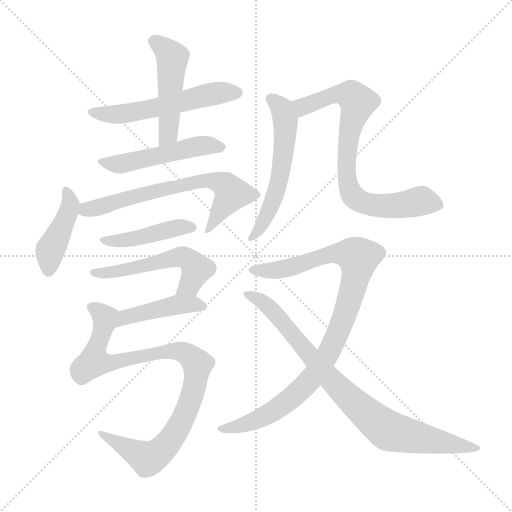
t = 0.00 s
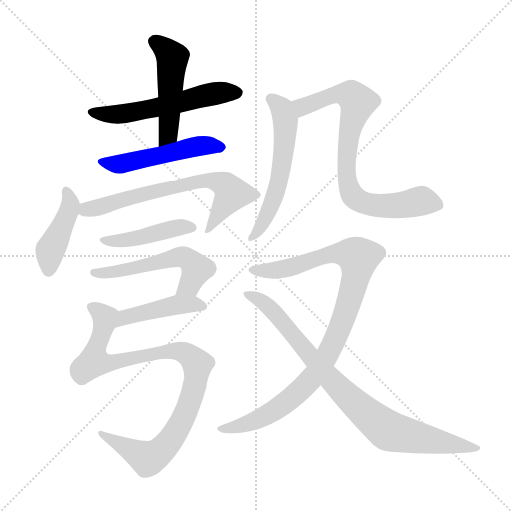
t = 1.98 s
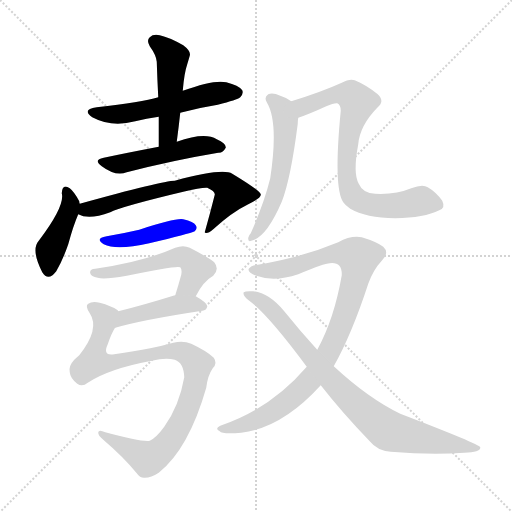
t = 3.95 s
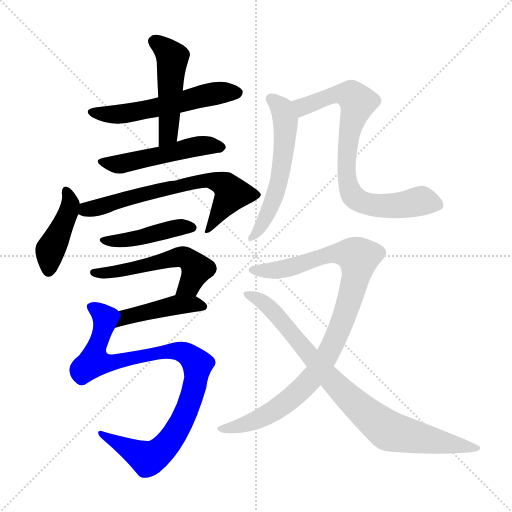
t = 5.93 s
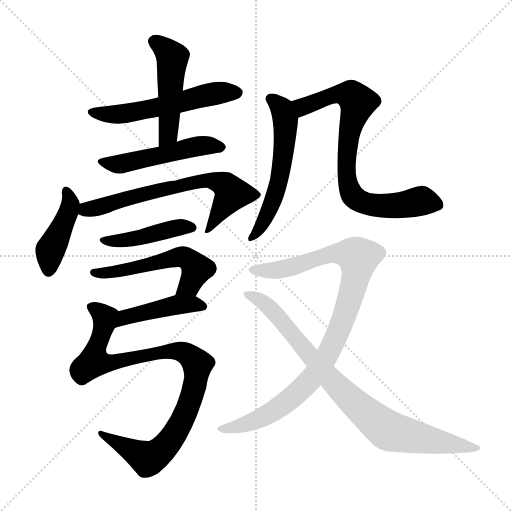
t = 7.90 s
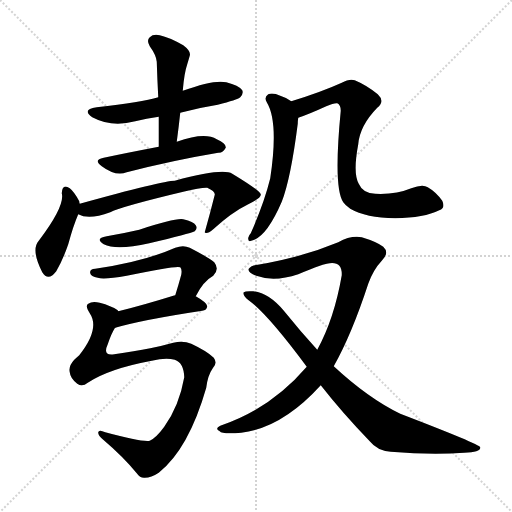
t = 9.88 s

The animated SVG that drew these frames (rendered in a browser with its animation timeline set to each time). Animation: 13 CSS @keyframes rules; one cycle of 9.88 s.

<svg version="1.1" viewBox="0 0 1024 1024" xmlns="http://www.w3.org/2000/svg">
  <g stroke="lightgray" stroke-dasharray="1,1" stroke-width="1" transform="scale(4, 4)">
    <line x1="0" y1="0" x2="256" y2="256"></line>
    <line x1="256" y1="0" x2="0" y2="256"></line>
    <line x1="128" y1="0" x2="128" y2="256"></line>
    <line x1="0" y1="128" x2="256" y2="128"></line>
  </g>
<g transform="scale(1, -1) translate(0, -900)">
   <style type="text/css">
    @keyframes keyframes0 {
      from {
       stroke: blue;
       stroke-dashoffset: 548;
       stroke-width: 128;
       }
       64% {
       animation-timing-function: step-end;
       stroke: blue;
       stroke-dashoffset: 0;
       stroke-width: 128;
       }
       to {
       stroke: black;
       stroke-width: 1024;
       }
       }
       #make-me-a-hanzi-animation-0 {
         animation: keyframes0 0.695964s both;
         animation-delay: 0.000000s;
         animation-timing-function: linear;
       }
    @keyframes keyframes1 {
      from {
       stroke: blue;
       stroke-dashoffset: 478;
       stroke-width: 128;
       }
       61% {
       animation-timing-function: step-end;
       stroke: blue;
       stroke-dashoffset: 0;
       stroke-width: 128;
       }
       to {
       stroke: black;
       stroke-width: 1024;
       }
       }
       #make-me-a-hanzi-animation-1 {
         animation: keyframes1 0.638997s both;
         animation-delay: 0.695964s;
         animation-timing-function: linear;
       }
    @keyframes keyframes2 {
      from {
       stroke: blue;
       stroke-dashoffset: 498;
       stroke-width: 128;
       }
       62% {
       animation-timing-function: step-end;
       stroke: blue;
       stroke-dashoffset: 0;
       stroke-width: 128;
       }
       to {
       stroke: black;
       stroke-width: 1024;
       }
       }
       #make-me-a-hanzi-animation-2 {
         animation: keyframes2 0.655273s both;
         animation-delay: 1.334961s;
         animation-timing-function: linear;
       }
    @keyframes keyframes3 {
      from {
       stroke: blue;
       stroke-dashoffset: 422;
       stroke-width: 128;
       }
       58% {
       animation-timing-function: step-end;
       stroke: blue;
       stroke-dashoffset: 0;
       stroke-width: 128;
       }
       to {
       stroke: black;
       stroke-width: 1024;
       }
       }
       #make-me-a-hanzi-animation-3 {
         animation: keyframes3 0.593424s both;
         animation-delay: 1.990234s;
         animation-timing-function: linear;
       }
    @keyframes keyframes4 {
      from {
       stroke: blue;
       stroke-dashoffset: 663;
       stroke-width: 128;
       }
       68% {
       animation-timing-function: step-end;
       stroke: blue;
       stroke-dashoffset: 0;
       stroke-width: 128;
       }
       to {
       stroke: black;
       stroke-width: 1024;
       }
       }
       #make-me-a-hanzi-animation-4 {
         animation: keyframes4 0.789551s both;
         animation-delay: 2.583659s;
         animation-timing-function: linear;
       }
    @keyframes keyframes5 {
      from {
       stroke: blue;
       stroke-dashoffset: 434;
       stroke-width: 128;
       }
       59% {
       animation-timing-function: step-end;
       stroke: blue;
       stroke-dashoffset: 0;
       stroke-width: 128;
       }
       to {
       stroke: black;
       stroke-width: 1024;
       }
       }
       #make-me-a-hanzi-animation-5 {
         animation: keyframes5 0.603190s both;
         animation-delay: 3.373210s;
         animation-timing-function: linear;
       }
    @keyframes keyframes6 {
      from {
       stroke: blue;
       stroke-dashoffset: 535;
       stroke-width: 128;
       }
       64% {
       animation-timing-function: step-end;
       stroke: blue;
       stroke-dashoffset: 0;
       stroke-width: 128;
       }
       to {
       stroke: black;
       stroke-width: 1024;
       }
       }
       #make-me-a-hanzi-animation-6 {
         animation: keyframes6 0.685384s both;
         animation-delay: 3.976400s;
         animation-timing-function: linear;
       }
    @keyframes keyframes7 {
      from {
       stroke: blue;
       stroke-dashoffset: 437;
       stroke-width: 128;
       }
       59% {
       animation-timing-function: step-end;
       stroke: blue;
       stroke-dashoffset: 0;
       stroke-width: 128;
       }
       to {
       stroke: black;
       stroke-width: 1024;
       }
       }
       #make-me-a-hanzi-animation-7 {
         animation: keyframes7 0.605632s both;
         animation-delay: 4.661784s;
         animation-timing-function: linear;
       }
    @keyframes keyframes8 {
      from {
       stroke: blue;
       stroke-dashoffset: 927;
       stroke-width: 128;
       }
       75% {
       animation-timing-function: step-end;
       stroke: blue;
       stroke-dashoffset: 0;
       stroke-width: 128;
       }
       to {
       stroke: black;
       stroke-width: 1024;
       }
       }
       #make-me-a-hanzi-animation-8 {
         animation: keyframes8 1.004395s both;
         animation-delay: 5.267415s;
         animation-timing-function: linear;
       }
    @keyframes keyframes9 {
      from {
       stroke: blue;
       stroke-dashoffset: 557;
       stroke-width: 128;
       }
       64% {
       animation-timing-function: step-end;
       stroke: blue;
       stroke-dashoffset: 0;
       stroke-width: 128;
       }
       to {
       stroke: black;
       stroke-width: 1024;
       }
       }
       #make-me-a-hanzi-animation-9 {
         animation: keyframes9 0.703288s both;
         animation-delay: 6.271810s;
         animation-timing-function: linear;
       }
    @keyframes keyframes10 {
      from {
       stroke: blue;
       stroke-dashoffset: 760;
       stroke-width: 128;
       }
       71% {
       animation-timing-function: step-end;
       stroke: blue;
       stroke-dashoffset: 0;
       stroke-width: 128;
       }
       to {
       stroke: black;
       stroke-width: 1024;
       }
       }
       #make-me-a-hanzi-animation-10 {
         animation: keyframes10 0.868490s both;
         animation-delay: 6.975098s;
         animation-timing-function: linear;
       }
    @keyframes keyframes11 {
      from {
       stroke: blue;
       stroke-dashoffset: 944;
       stroke-width: 128;
       }
       75% {
       animation-timing-function: step-end;
       stroke: blue;
       stroke-dashoffset: 0;
       stroke-width: 128;
       }
       to {
       stroke: black;
       stroke-width: 1024;
       }
       }
       #make-me-a-hanzi-animation-11 {
         animation: keyframes11 1.018229s both;
         animation-delay: 7.843587s;
         animation-timing-function: linear;
       }
    @keyframes keyframes12 {
      from {
       stroke: blue;
       stroke-dashoffset: 838;
       stroke-width: 128;
       }
       73% {
       animation-timing-function: step-end;
       stroke: blue;
       stroke-dashoffset: 0;
       stroke-width: 128;
       }
       to {
       stroke: black;
       stroke-width: 1024;
       }
       }
       #make-me-a-hanzi-animation-12 {
         animation: keyframes12 0.931966s both;
         animation-delay: 8.861816s;
         animation-timing-function: linear;
       }
</style>
<path d="M 360.5 674.5 Q 397.5 684.5 435.5 690.5 Q 474.5 700.5 480.5 705.5 Q 487.5 712.5 484.5 719.5 Q 477.5 729.5 452.5 735.5 Q 428.5 741.5 365.5 718.5 L 316.5 705.5 Q 283.5 695.5 193.5 685.5 Q 162.5 681.5 184.5 665.5 Q 223.5 644.5 270.5 657.5 Q 292.5 663.5 317.5 666.5 L 360.5 674.5 Z" fill="lightgray"></path> 
<path d="M 353.5 616.5 Q 357.5 646.5 360.5 674.5 L 365.5 718.5 Q 368.5 754.5 374.5 771.5 Q 377.5 781.5 379.5 788.5 Q 382.5 797.5 366.5 809.5 Q 338.5 825.5 319.5 829.5 Q 306.5 832.5 299.5 825.5 Q 292.5 819.5 299.5 807.5 Q 312.5 789.5 313.5 776.5 Q 314.5 742.5 316.5 705.5 L 317.5 666.5 Q 317.5 638.5 317.5 606.5 C 317.5 576.5 349.5 586.5 353.5 616.5 Z" fill="lightgray"></path> 
<path d="M 317.5 606.5 Q 254.5 594.5 207.5 584.5 Q 185.5 580.5 203.5 567.5 Q 231.5 546.5 253.5 555.5 Q 346.5 579.5 436.5 594.5 Q 445.5 593.5 451.5 604.5 Q 452.5 613.5 433.5 621.5 Q 409.5 636.5 353.5 616.5 L 317.5 606.5 Z" fill="lightgray"></path> 
<path d="M 159.5 492.5 Q 158.5 495.5 158.5 497.5 Q 148.5 516.5 139.5 523.5 Q 124.5 533.5 123.5 513.5 Q 130.5 488.5 77.5 418.5 Q 61.5 400.5 84.5 355.5 Q 96.5 336.5 112.5 357.5 Q 125.5 379.5 136.5 411.5 Q 146.5 448.5 156.5 471.5 L 159.5 492.5 Z" fill="lightgray"></path> 
<path d="M 156.5 471.5 Q 177.5 459.5 220.5 475.5 Q 244.5 487.5 366.5 516.5 Q 403.5 525.5 414.5 524.5 Q 430.5 517.5 429.5 510.5 Q 420.5 474.5 409.5 435.5 L 410.5 434.5 Q 414.5 431.5 426.5 441.5 Q 463.5 475.5 496.5 491.5 Q 523.5 504.5 521.5 511.5 Q 520.5 518.5 464.5 552.5 Q 445.5 564.5 349.5 538.5 Q 325.5 538.5 159.5 492.5 C 130.5 484.5 128.5 481.5 156.5 471.5 Z" fill="lightgray"></path> 
<path d="M 213.5 427.5 Q 188.5 423.5 207.5 411.5 Q 232.5 398.5 298.5 413.5 Q 379.5 432.5 389.5 437.5 Q 395.5 443.5 391.5 449.5 Q 387.5 456.5 366.5 461.5 Q 351.5 464.5 278.5 440.5 Q 248.5 433.5 213.5 427.5 Z" fill="lightgray"></path> 
<path d="M 391.5 307.5 Q 406.5 337.5 426.5 348.5 Q 439.5 361.5 428.5 375.5 Q 416.5 385.5 379.5 404.5 Q 366.5 410.5 350.5 404.5 Q 287.5 376.5 190.5 362.5 Q 178.5 361.5 180.5 353.5 Q 181.5 347.5 195.5 344.5 Q 207.5 340.5 253.5 348.5 Q 353.5 369.5 360.5 365.5 Q 364.5 361.5 362.5 350.5 Q 356.5 328.5 350.5 309.5 C 341.5 280.5 377.5 281.5 391.5 307.5 Z" fill="lightgray"></path> 
<path d="M 230.5 244.5 Q 285.5 260.5 404.5 278.5 Q 413.5 279.5 414.5 287.5 Q 414.5 294.5 391.5 307.5 L 350.5 309.5 Q 347.5 309.5 346.5 308.5 Q 285.5 289.5 236.5 277.5 C 207.5 270.5 201.5 236.5 230.5 244.5 Z" fill="lightgray"></path> 
<path d="M 175.5 134.5 Q 217.5 162.5 303.5 178.5 Q 331.5 185.5 349.5 180.5 Q 367.5 174.5 368.5 145.5 Q 358.5 88.5 328.5 46.5 Q 312.5 24.5 299.5 18.5 Q 284.5 15.5 210.5 35.5 Q 197.5 41.5 196.5 35.5 Q 195.5 29.5 206.5 20.5 Q 246.5 -13.5 273.5 -46.5 Q 280.5 -56.5 289.5 -55.5 Q 302.5 -55.5 317.5 -45.5 Q 377.5 2.5 412.5 124.5 Q 415.5 149.5 425.5 163.5 Q 435.5 173.5 427.5 184.5 Q 414.5 197.5 382.5 212.5 Q 366.5 219.5 346.5 214.5 Q 321.5 207.5 300.5 203.5 Q 269.5 197.5 228.5 191.5 Q 204.5 187.5 215.5 211.5 Q 222.5 232.5 229.5 243.5 Q 229.5 244.5 230.5 244.5 C 244.5 271.5 244.5 272.5 236.5 277.5 Q 235.5 278.5 235.5 279.5 Q 222.5 288.5 199.5 294.5 Q 184.5 298.5 176.5 292.5 Q 169.5 288.5 179.5 273.5 Q 200.5 242.5 158.5 189.5 Q 154.5 186.5 148.5 180.5 Q 136.5 167.5 139.5 155.5 Q 140.5 143.5 154.5 132.5 Q 164.5 125.5 175.5 134.5 Z" fill="lightgray"></path> 
<path d="M 582.5 697.5 Q 573.5 704.5 560.5 708.5 Q 545.5 715.5 536.5 711.5 Q 527.5 705.5 533.5 695.5 Q 557.5 656.5 540.5 543.5 Q 528.5 494.5 501.5 433.5 Q 497.5 429.5 496.5 424.5 Q 495.5 415.5 502.5 418.5 Q 532.5 424.5 563.5 496.5 Q 581.5 542.5 595.5 652.5 Q 595.5 658.5 596.5 664.5 C 598.5 687.5 598.5 687.5 582.5 697.5 Z" fill="lightgray"></path> 
<path d="M 878.5 479.5 Q 891.5 483.5 884.5 498.5 Q 871.5 516.5 855.5 525.5 Q 845.5 532.5 822.5 523.5 Q 791.5 510.5 750.5 512.5 Q 725.5 513.5 717.5 532.5 Q 705.5 553.5 716.5 611.5 Q 719.5 648.5 754.5 684.5 Q 770.5 697.5 755.5 711.5 Q 733.5 729.5 709.5 739.5 Q 699.5 743.5 683.5 734.5 Q 641.5 715.5 582.5 697.5 C 553.5 688.5 568.5 654.5 596.5 664.5 Q 617.5 671.5 652.5 687.5 Q 668.5 694.5 674.5 693.5 Q 681.5 690.5 681.5 678.5 Q 666.5 524.5 686.5 495.5 Q 690.5 489.5 700.5 482.5 Q 731.5 464.5 790.5 463.5 Q 848.5 464.5 878.5 479.5 Z" fill="lightgray"></path> 
<path d="M 667.5 167.5 Q 703.5 231.5 736.5 332.5 Q 746.5 360.5 763.5 378.5 Q 779.5 394.5 766.5 406.5 Q 753.5 416.5 723.5 425.5 Q 701.5 429.5 676.5 415.5 Q 604.5 385.5 515.5 370.5 Q 502.5 369.5 497.5 362.5 Q 494.5 355.5 512.5 348.5 Q 548.5 335.5 596.5 351.5 Q 648.5 373.5 659.5 373.5 Q 684.5 376.5 683.5 349.5 Q 668.5 262.5 634.5 200.5 L 613.5 166.5 Q 541.5 82.5 440.5 48.5 Q 428.5 42.5 439.5 37.5 Q 443.5 31.5 482.5 34.5 Q 564.5 44.5 641.5 129.5 L 667.5 167.5 Z" fill="lightgray"></path> 
<path d="M 641.5 129.5 Q 684.5 74.5 739.5 17.5 Q 754.5 -1.5 781.5 -3.5 Q 862.5 -10.5 928.5 -5.5 Q 962.5 -4.5 960.5 5.5 Q 959.5 11.5 800.5 72.5 Q 736.5 103.5 667.5 167.5 L 634.5 200.5 Q 601.5 236.5 568.5 277.5 Q 537.5 314.5 506.5 317.5 Q 490.5 318.5 487.5 315.5 Q 484.5 309.5 498.5 298.5 Q 535.5 271.5 613.5 166.5 L 641.5 129.5 Z" fill="lightgray"></path> 
      <clipPath id="make-me-a-hanzi-clip-0">
      <path d="M 360.5 674.5 Q 397.5 684.5 435.5 690.5 Q 474.5 700.5 480.5 705.5 Q 487.5 712.5 484.5 719.5 Q 477.5 729.5 452.5 735.5 Q 428.5 741.5 365.5 718.5 L 316.5 705.5 Q 283.5 695.5 193.5 685.5 Q 162.5 681.5 184.5 665.5 Q 223.5 644.5 270.5 657.5 Q 292.5 663.5 317.5 666.5 L 360.5 674.5 Z" fill="lightgray"></path>
      </clipPath>
      <path clip-path="url(#make-me-a-hanzi-clip-0)" d="M 186.5 676.5 L 221.5 670.5 L 258.5 673.5 L 428.5 713.5 L 473.5 714.5 " fill="none" id="make-me-a-hanzi-animation-0" stroke-dasharray="420 840" stroke-linecap="round"></path>

      <clipPath id="make-me-a-hanzi-clip-1">
      <path d="M 353.5 616.5 Q 357.5 646.5 360.5 674.5 L 365.5 718.5 Q 368.5 754.5 374.5 771.5 Q 377.5 781.5 379.5 788.5 Q 382.5 797.5 366.5 809.5 Q 338.5 825.5 319.5 829.5 Q 306.5 832.5 299.5 825.5 Q 292.5 819.5 299.5 807.5 Q 312.5 789.5 313.5 776.5 Q 314.5 742.5 316.5 705.5 L 317.5 666.5 Q 317.5 638.5 317.5 606.5 C 317.5 576.5 349.5 586.5 353.5 616.5 Z" fill="lightgray"></path>
      </clipPath>
      <path clip-path="url(#make-me-a-hanzi-clip-1)" d="M 309.5 816.5 L 344.5 785.5 L 337.5 641.5 L 321.5 614.5 " fill="none" id="make-me-a-hanzi-animation-1" stroke-dasharray="350 700" stroke-linecap="round"></path>

      <clipPath id="make-me-a-hanzi-clip-2">
      <path d="M 317.5 606.5 Q 254.5 594.5 207.5 584.5 Q 185.5 580.5 203.5 567.5 Q 231.5 546.5 253.5 555.5 Q 346.5 579.5 436.5 594.5 Q 445.5 593.5 451.5 604.5 Q 452.5 613.5 433.5 621.5 Q 409.5 636.5 353.5 616.5 L 317.5 606.5 Z" fill="lightgray"></path>
      </clipPath>
      <path clip-path="url(#make-me-a-hanzi-clip-2)" d="M 204.5 576.5 L 237.5 571.5 L 407.5 608.5 L 442.5 605.5 " fill="none" id="make-me-a-hanzi-animation-2" stroke-dasharray="370 740" stroke-linecap="round"></path>

      <clipPath id="make-me-a-hanzi-clip-3">
      <path d="M 159.5 492.5 Q 158.5 495.5 158.5 497.5 Q 148.5 516.5 139.5 523.5 Q 124.5 533.5 123.5 513.5 Q 130.5 488.5 77.5 418.5 Q 61.5 400.5 84.5 355.5 Q 96.5 336.5 112.5 357.5 Q 125.5 379.5 136.5 411.5 Q 146.5 448.5 156.5 471.5 L 159.5 492.5 Z" fill="lightgray"></path>
      </clipPath>
      <path clip-path="url(#make-me-a-hanzi-clip-3)" d="M 132.5 517.5 L 140.5 494.5 L 138.5 479.5 L 100.5 399.5 L 98.5 361.5 " fill="none" id="make-me-a-hanzi-animation-3" stroke-dasharray="294 588" stroke-linecap="round"></path>

      <clipPath id="make-me-a-hanzi-clip-4">
      <path d="M 156.5 471.5 Q 177.5 459.5 220.5 475.5 Q 244.5 487.5 366.5 516.5 Q 403.5 525.5 414.5 524.5 Q 430.5 517.5 429.5 510.5 Q 420.5 474.5 409.5 435.5 L 410.5 434.5 Q 414.5 431.5 426.5 441.5 Q 463.5 475.5 496.5 491.5 Q 523.5 504.5 521.5 511.5 Q 520.5 518.5 464.5 552.5 Q 445.5 564.5 349.5 538.5 Q 325.5 538.5 159.5 492.5 C 130.5 484.5 128.5 481.5 156.5 471.5 Z" fill="lightgray"></path>
      </clipPath>
      <path clip-path="url(#make-me-a-hanzi-clip-4)" d="M 163.5 475.5 L 175.5 483.5 L 207.5 487.5 L 277.5 510.5 L 420.5 539.5 L 450.5 529.5 L 462.5 510.5 L 413.5 438.5 " fill="none" id="make-me-a-hanzi-animation-4" stroke-dasharray="535 1070" stroke-linecap="round"></path>

      <clipPath id="make-me-a-hanzi-clip-5">
      <path d="M 213.5 427.5 Q 188.5 423.5 207.5 411.5 Q 232.5 398.5 298.5 413.5 Q 379.5 432.5 389.5 437.5 Q 395.5 443.5 391.5 449.5 Q 387.5 456.5 366.5 461.5 Q 351.5 464.5 278.5 440.5 Q 248.5 433.5 213.5 427.5 Z" fill="lightgray"></path>
      </clipPath>
      <path clip-path="url(#make-me-a-hanzi-clip-5)" d="M 208.5 420.5 L 249.5 419.5 L 357.5 445.5 L 383.5 444.5 " fill="none" id="make-me-a-hanzi-animation-5" stroke-dasharray="306 612" stroke-linecap="round"></path>

      <clipPath id="make-me-a-hanzi-clip-6">
      <path d="M 391.5 307.5 Q 406.5 337.5 426.5 348.5 Q 439.5 361.5 428.5 375.5 Q 416.5 385.5 379.5 404.5 Q 366.5 410.5 350.5 404.5 Q 287.5 376.5 190.5 362.5 Q 178.5 361.5 180.5 353.5 Q 181.5 347.5 195.5 344.5 Q 207.5 340.5 253.5 348.5 Q 353.5 369.5 360.5 365.5 Q 364.5 361.5 362.5 350.5 Q 356.5 328.5 350.5 309.5 C 341.5 280.5 377.5 281.5 391.5 307.5 Z" fill="lightgray"></path>
      </clipPath>
      <path clip-path="url(#make-me-a-hanzi-clip-6)" d="M 187.5 355.5 L 241.5 356.5 L 368.5 385.5 L 389.5 367.5 L 391.5 358.5 L 379.5 329.5 L 357.5 314.5 " fill="none" id="make-me-a-hanzi-animation-6" stroke-dasharray="407 814" stroke-linecap="round"></path>

      <clipPath id="make-me-a-hanzi-clip-7">
      <path d="M 230.5 244.5 Q 285.5 260.5 404.5 278.5 Q 413.5 279.5 414.5 287.5 Q 414.5 294.5 391.5 307.5 L 350.5 309.5 Q 347.5 309.5 346.5 308.5 Q 285.5 289.5 236.5 277.5 C 207.5 270.5 201.5 236.5 230.5 244.5 Z" fill="lightgray"></path>
      </clipPath>
      <path clip-path="url(#make-me-a-hanzi-clip-7)" d="M 234.5 249.5 L 249.5 265.5 L 329.5 285.5 L 383.5 292.5 L 405.5 287.5 " fill="none" id="make-me-a-hanzi-animation-7" stroke-dasharray="309 618" stroke-linecap="round"></path>

      <clipPath id="make-me-a-hanzi-clip-8">
      <path d="M 175.5 134.5 Q 217.5 162.5 303.5 178.5 Q 331.5 185.5 349.5 180.5 Q 367.5 174.5 368.5 145.5 Q 358.5 88.5 328.5 46.5 Q 312.5 24.5 299.5 18.5 Q 284.5 15.5 210.5 35.5 Q 197.5 41.5 196.5 35.5 Q 195.5 29.5 206.5 20.5 Q 246.5 -13.5 273.5 -46.5 Q 280.5 -56.5 289.5 -55.5 Q 302.5 -55.5 317.5 -45.5 Q 377.5 2.5 412.5 124.5 Q 415.5 149.5 425.5 163.5 Q 435.5 173.5 427.5 184.5 Q 414.5 197.5 382.5 212.5 Q 366.5 219.5 346.5 214.5 Q 321.5 207.5 300.5 203.5 Q 269.5 197.5 228.5 191.5 Q 204.5 187.5 215.5 211.5 Q 222.5 232.5 229.5 243.5 Q 229.5 244.5 230.5 244.5 C 244.5 271.5 244.5 272.5 236.5 277.5 Q 235.5 278.5 235.5 279.5 Q 222.5 288.5 199.5 294.5 Q 184.5 298.5 176.5 292.5 Q 169.5 288.5 179.5 273.5 Q 200.5 242.5 158.5 189.5 Q 154.5 186.5 148.5 180.5 Q 136.5 167.5 139.5 155.5 Q 140.5 143.5 154.5 132.5 Q 164.5 125.5 175.5 134.5 Z" fill="lightgray"></path>
      </clipPath>
      <path clip-path="url(#make-me-a-hanzi-clip-8)" d="M 184.5 285.5 L 209.5 265.5 L 186.5 182.5 L 190.5 175.5 L 223.5 174.5 L 355.5 198.5 L 379.5 188.5 L 395.5 171.5 L 388.5 121.5 L 371.5 72.5 L 342.5 21.5 L 309.5 -11.5 L 295.5 -17.5 L 203.5 33.5 " fill="none" id="make-me-a-hanzi-animation-8" stroke-dasharray="799 1598" stroke-linecap="round"></path>

      <clipPath id="make-me-a-hanzi-clip-9">
      <path d="M 582.5 697.5 Q 573.5 704.5 560.5 708.5 Q 545.5 715.5 536.5 711.5 Q 527.5 705.5 533.5 695.5 Q 557.5 656.5 540.5 543.5 Q 528.5 494.5 501.5 433.5 Q 497.5 429.5 496.5 424.5 Q 495.5 415.5 502.5 418.5 Q 532.5 424.5 563.5 496.5 Q 581.5 542.5 595.5 652.5 Q 595.5 658.5 596.5 664.5 C 598.5 687.5 598.5 687.5 582.5 697.5 Z" fill="lightgray"></path>
      </clipPath>
      <path clip-path="url(#make-me-a-hanzi-clip-9)" d="M 541.5 702.5 L 564.5 681.5 L 570.5 660.5 L 566.5 586.5 L 555.5 528.5 L 537.5 475.5 L 504.5 426.5 " fill="none" id="make-me-a-hanzi-animation-9" stroke-dasharray="429 858" stroke-linecap="round"></path>

      <clipPath id="make-me-a-hanzi-clip-10">
      <path d="M 878.5 479.5 Q 891.5 483.5 884.5 498.5 Q 871.5 516.5 855.5 525.5 Q 845.5 532.5 822.5 523.5 Q 791.5 510.5 750.5 512.5 Q 725.5 513.5 717.5 532.5 Q 705.5 553.5 716.5 611.5 Q 719.5 648.5 754.5 684.5 Q 770.5 697.5 755.5 711.5 Q 733.5 729.5 709.5 739.5 Q 699.5 743.5 683.5 734.5 Q 641.5 715.5 582.5 697.5 C 553.5 688.5 568.5 654.5 596.5 664.5 Q 617.5 671.5 652.5 687.5 Q 668.5 694.5 674.5 693.5 Q 681.5 690.5 681.5 678.5 Q 666.5 524.5 686.5 495.5 Q 690.5 489.5 700.5 482.5 Q 731.5 464.5 790.5 463.5 Q 848.5 464.5 878.5 479.5 Z" fill="lightgray"></path>
      </clipPath>
      <path clip-path="url(#make-me-a-hanzi-clip-10)" d="M 592.5 695.5 L 608.5 686.5 L 685.5 712.5 L 702.5 709.5 L 715.5 695.5 L 698.5 640.5 L 693.5 580.5 L 694.5 536.5 L 710.5 503.5 L 765.5 487.5 L 844.5 498.5 L 875.5 490.5 " fill="none" id="make-me-a-hanzi-animation-10" stroke-dasharray="632 1264" stroke-linecap="round"></path>

      <clipPath id="make-me-a-hanzi-clip-11">
      <path d="M 667.5 167.5 Q 703.5 231.5 736.5 332.5 Q 746.5 360.5 763.5 378.5 Q 779.5 394.5 766.5 406.5 Q 753.5 416.5 723.5 425.5 Q 701.5 429.5 676.5 415.5 Q 604.5 385.5 515.5 370.5 Q 502.5 369.5 497.5 362.5 Q 494.5 355.5 512.5 348.5 Q 548.5 335.5 596.5 351.5 Q 648.5 373.5 659.5 373.5 Q 684.5 376.5 683.5 349.5 Q 668.5 262.5 634.5 200.5 L 613.5 166.5 Q 541.5 82.5 440.5 48.5 Q 428.5 42.5 439.5 37.5 Q 443.5 31.5 482.5 34.5 Q 564.5 44.5 641.5 129.5 L 667.5 167.5 Z" fill="lightgray"></path>
      </clipPath>
      <path clip-path="url(#make-me-a-hanzi-clip-11)" d="M 504.5 360.5 L 570.5 362.5 L 677.5 393.5 L 716.5 384.5 L 708.5 332.5 L 679.5 242.5 L 650.5 183.5 L 619.5 137.5 L 570.5 93.5 L 534.5 70.5 L 487.5 49.5 L 445.5 42.5 " fill="none" id="make-me-a-hanzi-animation-11" stroke-dasharray="816 1632" stroke-linecap="round"></path>

      <clipPath id="make-me-a-hanzi-clip-12">
      <path d="M 641.5 129.5 Q 684.5 74.5 739.5 17.5 Q 754.5 -1.5 781.5 -3.5 Q 862.5 -10.5 928.5 -5.5 Q 962.5 -4.5 960.5 5.5 Q 959.5 11.5 800.5 72.5 Q 736.5 103.5 667.5 167.5 L 634.5 200.5 Q 601.5 236.5 568.5 277.5 Q 537.5 314.5 506.5 317.5 Q 490.5 318.5 487.5 315.5 Q 484.5 309.5 498.5 298.5 Q 535.5 271.5 613.5 166.5 L 641.5 129.5 Z" fill="lightgray"></path>
      </clipPath>
      <path clip-path="url(#make-me-a-hanzi-clip-12)" d="M 491.5 312.5 L 539.5 284.5 L 663.5 138.5 L 772.5 41.5 L 957.5 3.5 " fill="none" id="make-me-a-hanzi-animation-12" stroke-dasharray="710 1420" stroke-linecap="round"></path>

</g>
</svg>
